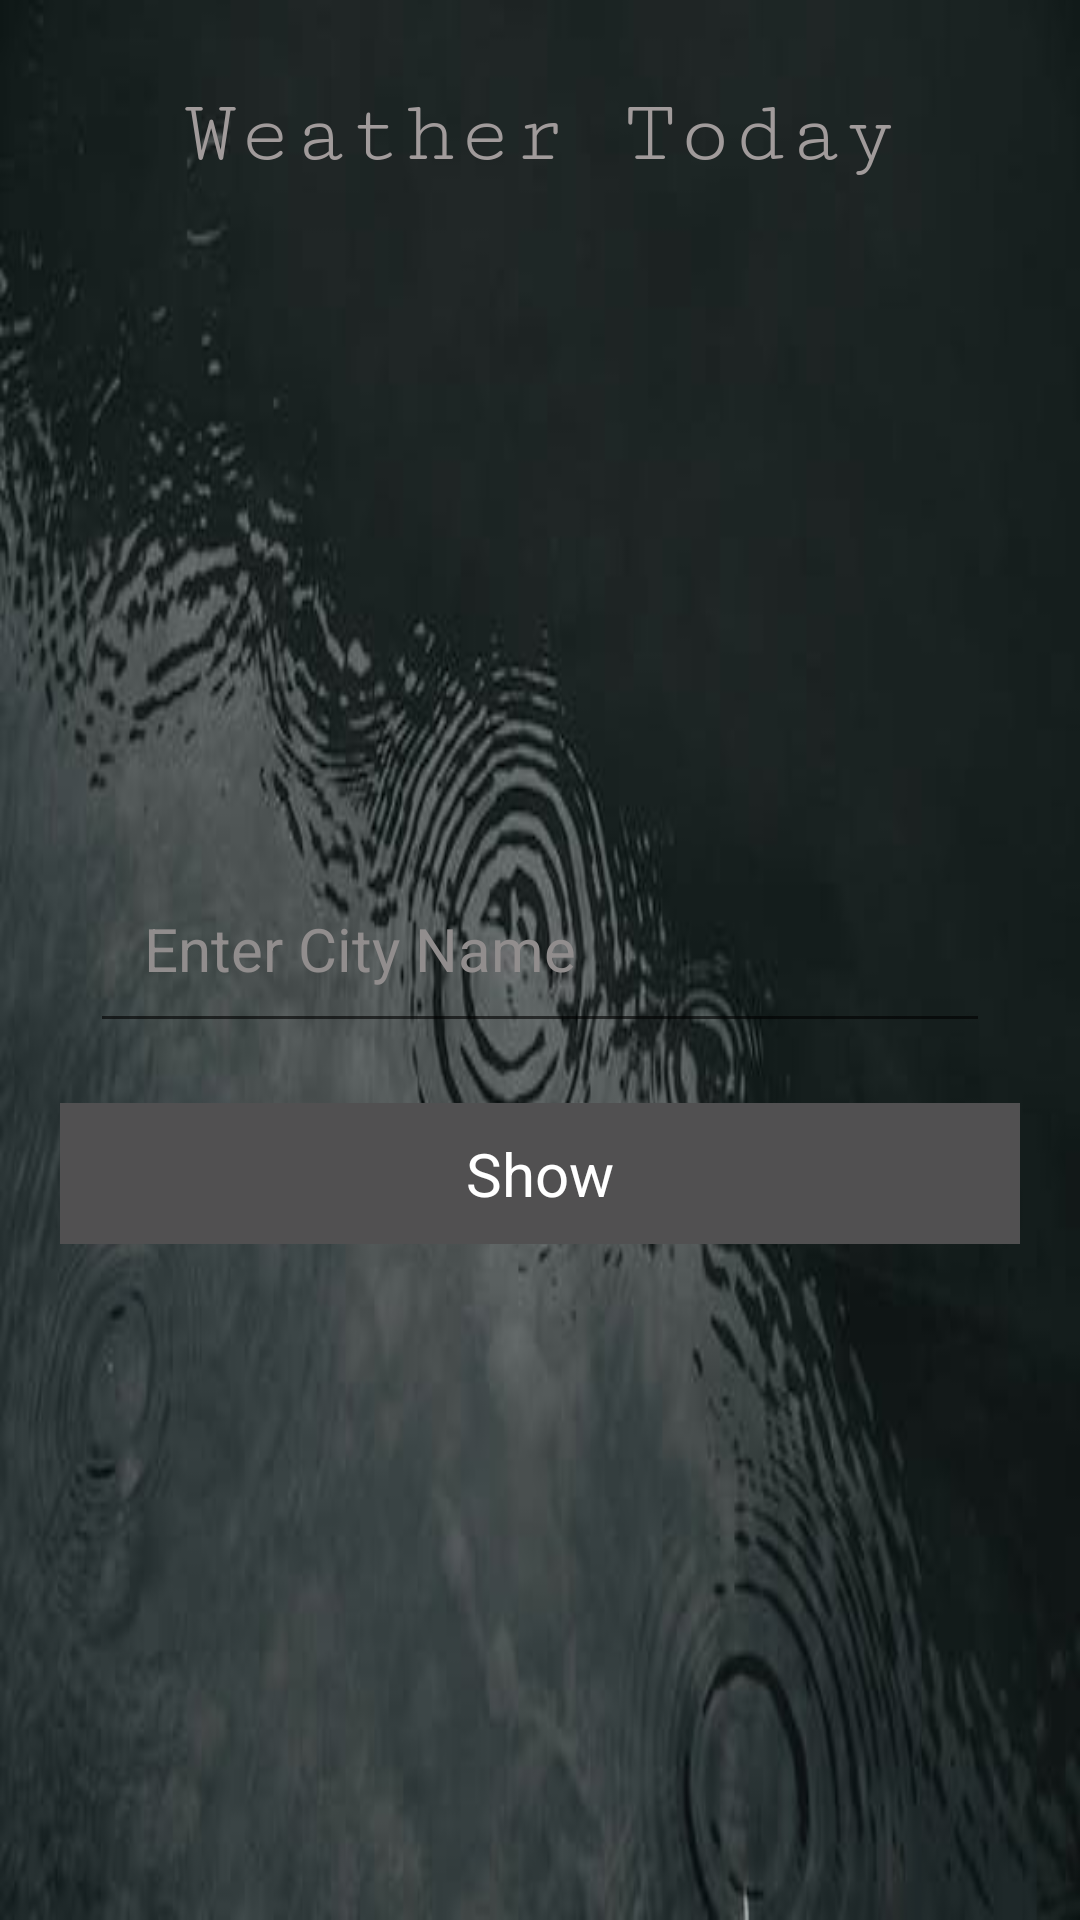

Produce the Android XML layout that renders to this screen, including the resource entries it uses.
<!-- AndroidManifest.xml: application theme Theme.Demo -->
<!-- res/layout/activity_main.xml -->
<?xml version="1.0" encoding="utf-8"?>
<LinearLayout xmlns:android="http://schemas.android.com/apk/res/android"
    xmlns:app="http://schemas.android.com/apk/res-auto"
    xmlns:tools="http://schemas.android.com/tools"
    android:layout_width="match_parent"
           android:background="@drawable/lake"
    android:id="@+id/back"
    android:orientation="vertical"

    android:layout_height="match_parent"
    tools:context=".MainActivity">






    <TextView
        android:layout_width="match_parent"
        android:layout_height="wrap_content"
        android:textSize="30sp"
        android:fontFamily="serif-monospace"
        android:text="@string/weather_today"
        android:textColor="#A19B9B"
        android:gravity="center"
        android:layout_marginTop="10dp"
        android:layout_marginStart="10dp"
        android:layout_marginEnd="10dp"
        android:padding="18dp"
        />



         <LinearLayout
             android:layout_width="match_parent"
             android:layout_height="match_parent"
             android:gravity="center"
             android:orientation="vertical"
             >











    <EditText
        android:layout_width="match_parent"
        android:layout_height="wrap_content"
        android:inputType="text"
        android:id="@+id/txt"
        android:padding="18dp"

        android:layout_marginTop="0dp"
        android:layout_marginBottom="0dp"
        android:layout_marginEnd="30dp"
        android:layout_marginStart="30dp"
        android:textColor="@color/white"
        android:hint="@string/enter_city_name"
        android:textColorHint="#918D8D"
        android:textSize="20sp"
        />

    <TextView
        android:layout_width="match_parent"
        android:layout_height="wrap_content"
        android:textSize="20sp"
        android:text="@string/click"

        android:id="@+id/click"
        android:gravity="center"
        android:padding="10dp"
        android:textColor="@color/white"
        android:layout_margin="20dp"
        android:background="#515051"
        />





    </LinearLayout>

</LinearLayout>
<!-- resources referenced by this layout -->
<resources>
  <!-- drawable lake: jpeg bitmap (drawable, 17334 bytes) -->
  <string name="click">Show</string>
  <string name="enter_city_name">Enter City Name</string>
  <string name="weather_today">Weather Today</string>
  <style name="Theme.Demo" parent="Theme.AppCompat.DayNight.DarkActionBar" />
  <!-- not gathered from this repository: default colours our renderer supplied (Android Studio template values) -->
  <color name="white">#FFFFFFFF</color>
</resources>
